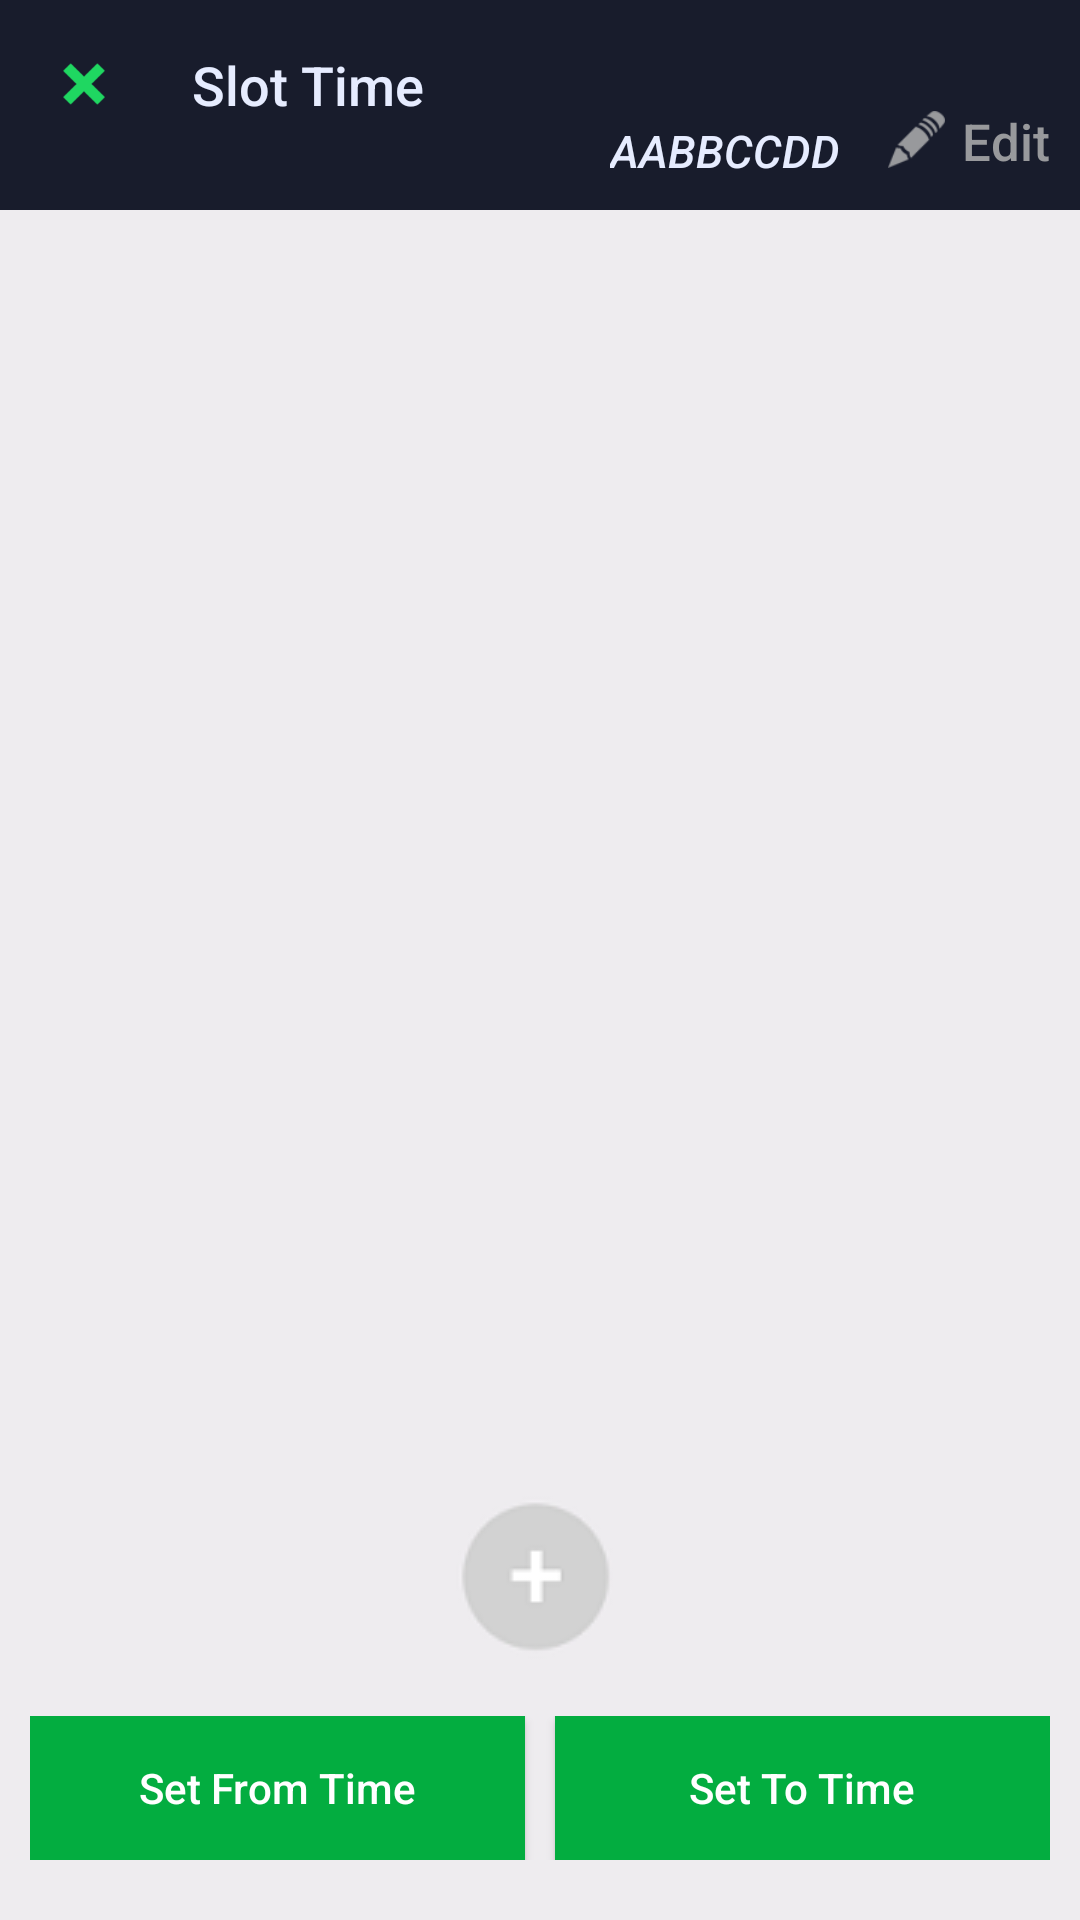

Reconstruct the res/layout file that produces this screen, plus the resources it refers to.
<!-- AndroidManifest.xml: application theme AppTheme -->
<!-- res/layout/edit_slot.xml -->
<FrameLayout xmlns:android="http://schemas.android.com/apk/res/android"
    xmlns:tools="http://schemas.android.com/tools"
    android:layout_width="match_parent"
    android:layout_height="match_parent"
    android:background="#eeecef"
    tools:context="com.example.omarelaimy.iseeyou.Fragments.InventoryFragment">



    <LinearLayout
        android:layout_width="match_parent"
        android:layout_height="match_parent"
        android:orientation="vertical">

        
        <RelativeLayout
            android:layout_width="match_parent"
            android:layout_height="70dp"
            android:id="@+id/singleslot_toolbar"
            android:background="@color/welcomescreen"
            android:orientation="horizontal">

            <ImageButton
                android:id="@+id/slot_cancel_button"
                android:layout_width="wrap_content"
                android:layout_height="wrap_content"
                android:scaleX="0.25"
                android:scaleY="0.25"
                android:background="@android:color/transparent"
                android:src="@drawable/x"/>

            <TextView
                android:id="@+id/slot_slotname"
                android:layout_width="wrap_content"
                android:layout_height="wrap_content"
                android:text="Slot Time"
                android:layout_marginTop="16dp"
                android:layout_marginLeft="8dp"
                android:layout_toRightOf="@id/slot_cancel_button"
                android:textSize="18sp"
                android:textColor="#E6ECFF"
                android:fontFamily="sans-serif-medium" />

            <TextView
                android:id="@+id/slot_productid"
                android:layout_width="wrap_content"
                android:layout_height="wrap_content"
                android:text="AABBCCDD"
                android:layout_marginTop="40dp"
                android:textSize="15sp"
                android:textColor="#E6ECFF"
                android:textStyle="italic"
                android:fontFamily="sans-serif-medium"
               android:layout_alignParentRight="true"
                android:layout_marginRight="80dp"/>

            <ImageView
                android:id="@+id/slot_edit_icon"
                android:layout_width="19dp"
                android:layout_height="19dp"
                android:adjustViewBounds="true"
                android:src="@drawable/edit"
                android:layout_alignParentRight="true"
                android:layout_marginRight="45dp"
                android:layout_marginTop="37dp"
                />

            <Button
                android:id="@+id/slot_edit_button"
                android:layout_width="30dp"
                android:layout_height="30dp"
                android:background="@android:color/transparent"
                android:text="Edit"
                android:textAlignment="center"
                android:textAllCaps="false"
                android:textColor="#98999c"
                android:textSize="17sp"
                android:layout_alignParentRight="true"
                android:layout_marginRight="10dp"
                android:layout_marginTop="32dp"/>

        </RelativeLayout>

        <ScrollView
            android:layout_width="match_parent"
            android:layout_height="wrap_content"
            android:scrollIndicators="top"
            android:layout_weight="5">


            <LinearLayout
                android:id="@+id/mainvew_editslot"
                android:layout_width="match_parent"
                android:layout_height="match_parent"
                android:layout_marginLeft="15dp"
                android:layout_marginRight="15dp"
                android:layout_marginTop="30dp"
                android:orientation="vertical">
            </LinearLayout>
        </ScrollView>


        <TextView
            android:id="@+id/empty_slot"
            android:layout_width="match_parent"
            android:layout_height="wrap_content"
            android:layout_centerHorizontal="true"
            android:layout_centerVertical="true"
            android:textAlignment="center"
            android:text="You still have no pills in this slot!"
            android:textSize="20dp"
            android:textStyle="italic"
            android:visibility="gone"
            android:layout_weight="6"/>

        <ImageButton
            android:id="@+id/add_pill"
            android:layout_width="wrap_content"
            android:layout_height="wrap_content"
            android:layout_gravity="center"
            android:background="@android:color/transparent"
            android:src="@drawable/plusgrey" />

        
        <LinearLayout
            android:id="@+id/slot_timelayout"
            android:layout_width="match_parent"
            android:layout_height="wrap_content"
            android:layout_marginTop="10dp"
            android:layout_marginBottom="20dp"
            android:layout_marginLeft="10dp"
            android:layout_marginRight="10dp">
            <Button
                android:id="@+id/from_time"
                android:layout_width="match_parent"
                android:layout_height="wrap_content"
                android:layout_weight="1"
                android:background="#03AD40"
                android:text="Set From Time"
                android:textAllCaps="false"
                android:textColor="@android:color/white"

                android:layout_marginRight="5dp"/>
            <Button
                android:id="@+id/to_time"
                android:layout_width="match_parent"
                android:layout_height="wrap_content"
                android:layout_weight="1"
                android:background="#03AD40"
                android:text="Set To Time"
                android:textAllCaps="false"
                android:textColor="@android:color/white"
                android:layout_marginLeft="5dp" />
        </LinearLayout>




    </LinearLayout>
</FrameLayout>
<!-- resources referenced by this layout -->
<resources>
  <color name="welcomescreen">#181c2c</color>
  <!-- drawable edit: png bitmap (drawable, 18946 bytes) -->
  <!-- drawable plusgrey: png bitmap (drawable, 1929 bytes) -->
  <!-- drawable x: png bitmap (drawable, 16241 bytes) -->
  <style name="AppTheme" parent="Theme.AppCompat.Light.NoActionBar">
          
          <item name="colorPrimary">@color/colorPrimary</item>
          <item name="colorPrimaryDark">@color/colorPrimaryDark</item>
          <item name="colorAccent">@color/colorAccent</item>
  
      </style>
  <color name="colorPrimary">#3F51B5</color>
  <color name="colorPrimaryDark">#303F9F</color>
  <color name="colorAccent">#03AD40</color>
</resources>
